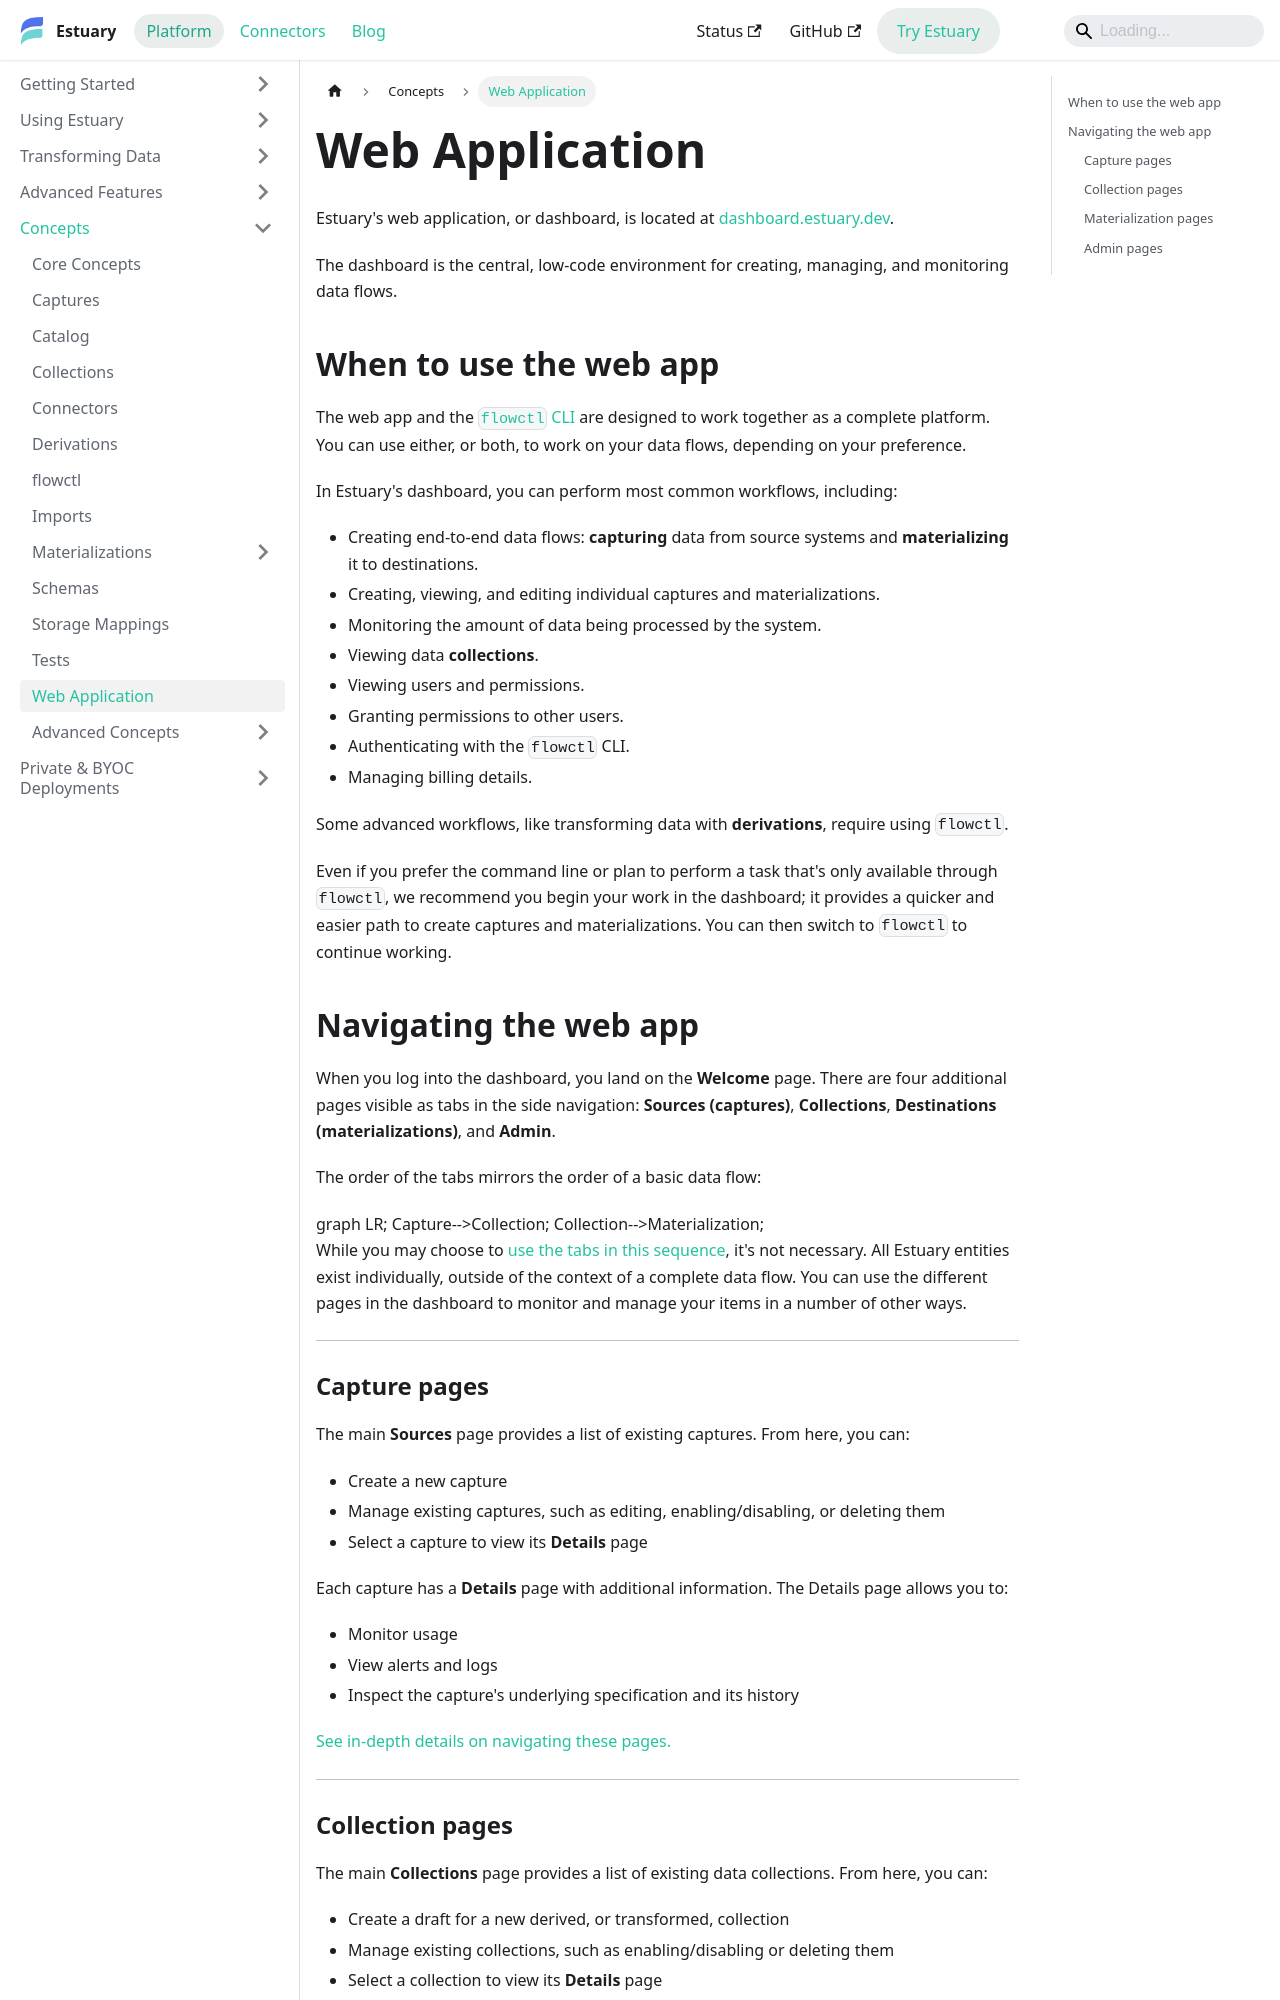

repository: estuary/flow · page: concepts/web-app/index.html · generator: docusaurus

---
sidebar_position: 12
description: Learn how to use the Estuary dashboard to create, manage, and monitor captures, collections, materializations, users, and billing details.
---

# Web Application

Estuary's web application, or dashboard, is located at [dashboard.estuary.dev](https://dashboard.estuary.dev).

The dashboard is the central, low-code environment for creating, managing, and monitoring data flows.

## When to use the web app

The web app and the [`flowctl` CLI](./flowctl.md) are designed to work together as a complete platform.
You can use either, or both, to work on your data flows, depending on your preference.

In Estuary's dashboard, you can perform most common workflows, including:

* Creating end-to-end data flows: **capturing** data from source systems and **materializing** it to destinations.
* Creating, viewing, and editing individual captures and materializations.
* Monitoring the amount of data being processed by the system.
* Viewing data **collections**.
* Viewing users and permissions.
* Granting permissions to other users.
* Authenticating with the `flowctl` CLI.
* Managing billing details.

Some advanced workflows, like transforming data with **derivations**, require using `flowctl`.

Even if you prefer the command line or plan to perform a task that's only available through `flowctl`, we recommend you begin your work in the dashboard;
it provides a quicker and easier path to create captures and materializations. You can then switch to `flowctl` to continue working.

## Navigating the web app

When you log into the dashboard, you land on the **Welcome** page.
There are four additional pages visible as tabs in the side navigation: **Sources (captures)**, **Collections**, **Destinations (materializations)**, and **Admin**.

The order of the tabs mirrors the order of a basic data flow:

import Mermaid from '@theme/Mermaid';

<Mermaid chart={`
	graph LR;
		Capture-->Collection;
        Collection-->Materialization;
`}/>

While you may choose to [use the tabs in this sequence](../guides/create-dataflow.md), it's not necessary.
All Estuary entities exist individually, outside of the context of a complete data flow.
You can use the different pages in the dashboard to monitor and manage your items in a number of other ways.

---
